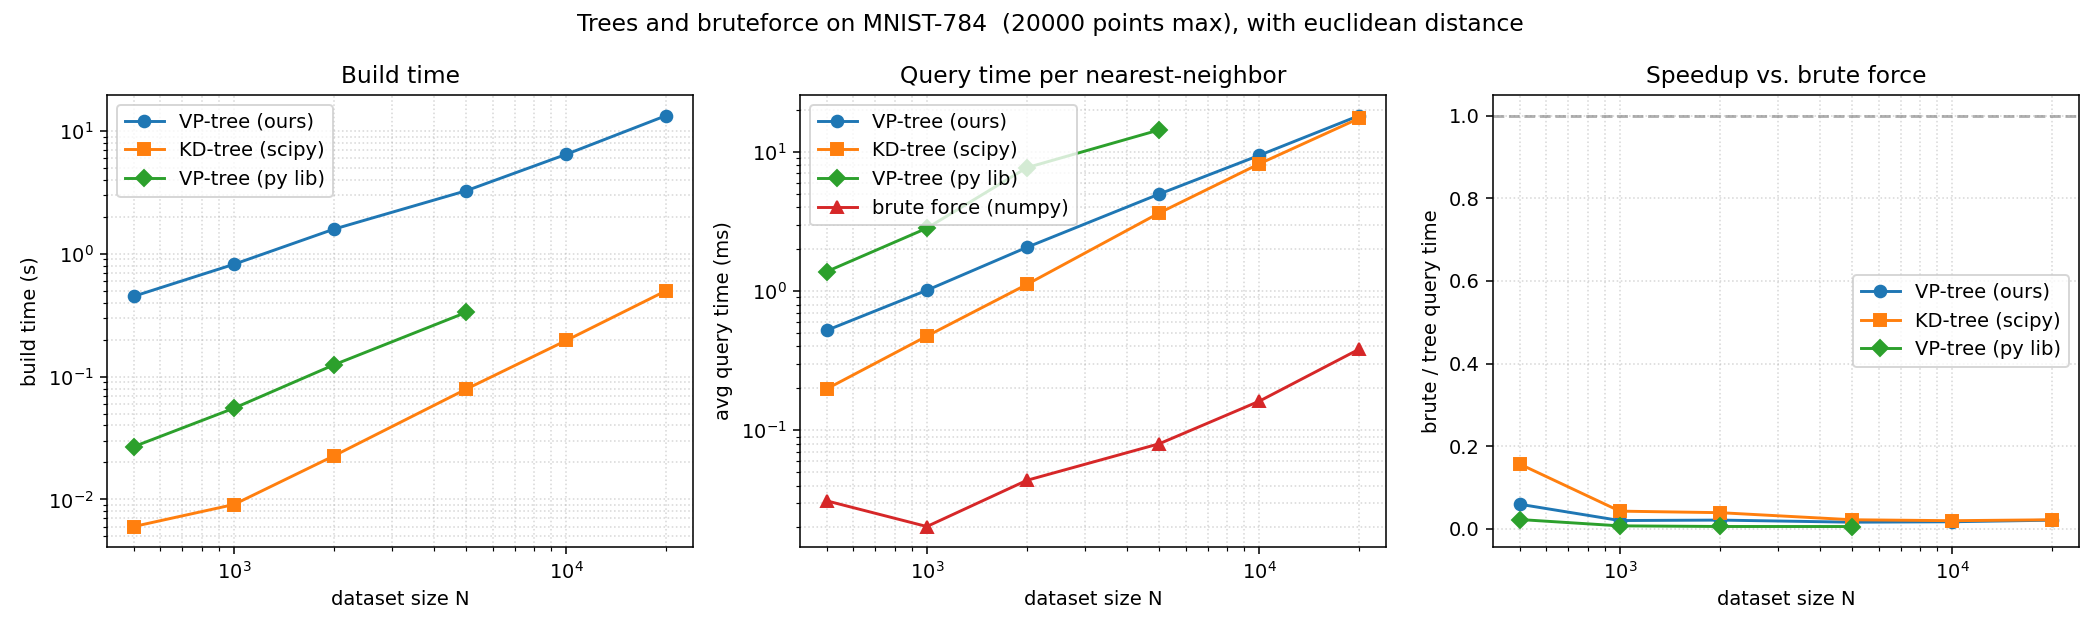

Source data for this figure (header and first rows):
N, vp_build_s, kd_build_s, lib_build_s, vp_query_ms, kd_query_ms, lib_query_ms, brute_query_ms, vp_speedup, kd_speedup, lib_speedup, vp_correct, kd_correct, lib_correct
500, 0.4508, 0.006019, 0.02691, 0.5219, 0.1981, 1.381, 0.03103, 0.05945, 0.1566, 0.02247, True, True, True
1000, 0.8209, 0.00909, 0.05525, 1.013, 0.4741, 2.83, 0.02028, 0.02003, 0.04279, 0.007168, True, True, True
2000, 1.587, 0.02264, 0.1247, 2.063, 1.116, 7.712, 0.04359, 0.02113, 0.03906, 0.005653, True, True, True
5000, 3.26, 0.07911, 0.3334, 4.981, 3.642, 14.4, 0.07982, 0.01603, 0.02192, 0.005544, True, True, True
10000, 6.453, 0.1969, , 9.451, 8.217, , 0.1615, 0.01709, 0.01966, , True, True, 
20000, 13.35, 0.5015, , 18.27, 17.47, , 0.3827, 0.02095, 0.02191, , True, True, 
